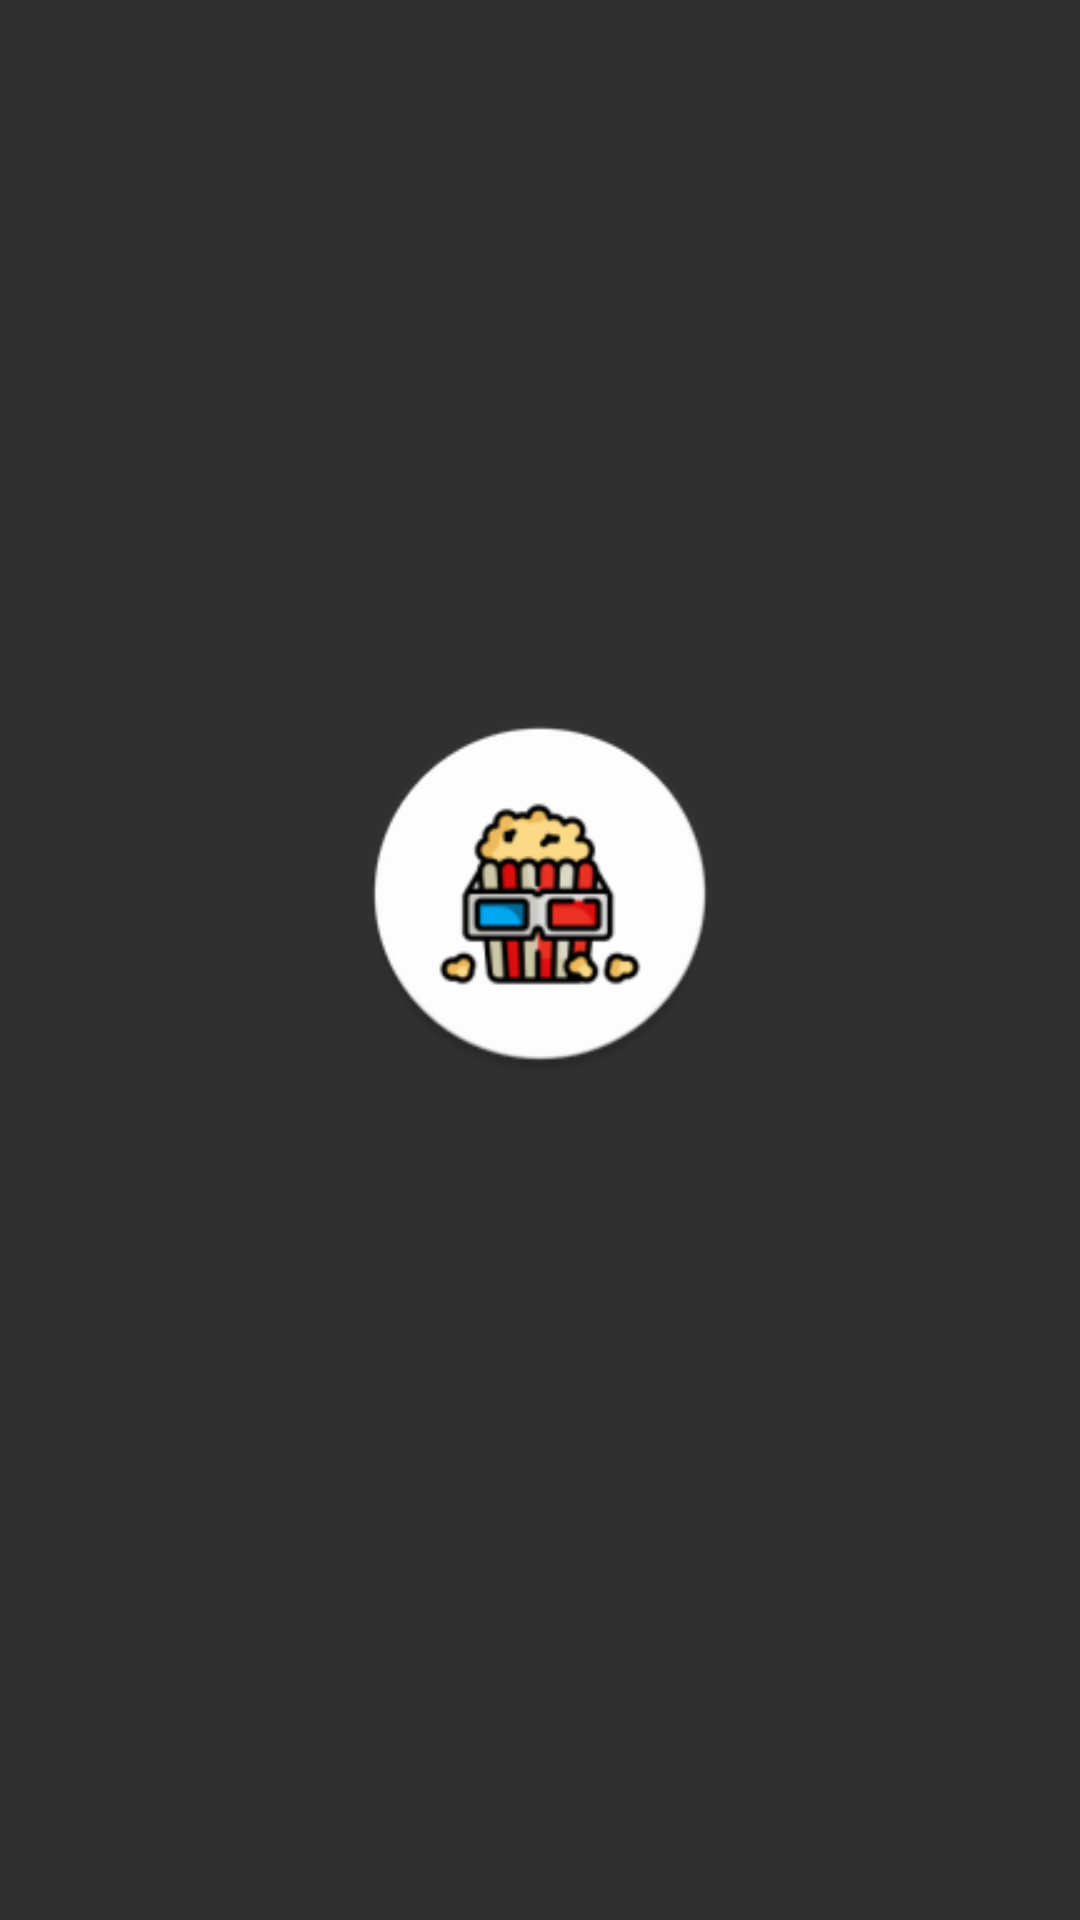

The Android layout XML behind this screen, and the referenced resources:
<!-- AndroidManifest.xml: activity theme SplashTheme -->
<!-- res/layout/activity_splash.xml -->
<?xml version="1.0" encoding="utf-8"?>
<android.support.constraint.ConstraintLayout xmlns:android="http://schemas.android.com/apk/res/android"
    xmlns:app="http://schemas.android.com/apk/res-auto"
    xmlns:tools="http://schemas.android.com/tools"
    android:layout_width="match_parent"
    android:layout_height="match_parent"
    tools:context=".ui.activities.SplashActivity">

    <ImageView
        android:id="@+id/iv_icon"
        android:layout_width="120dp"
        android:layout_height="120dp"
        android:src="@mipmap/ic_launcher_round"
        app:layout_constraintBottom_toTopOf="@id/tv_version"
        app:layout_constraintEnd_toEndOf="parent"
        app:layout_constraintStart_toStartOf="parent"
        app:layout_constraintTop_toTopOf="parent"
        app:layout_constraintVertical_chainStyle="packed"
        tools:ignore="ContentDescription" />

    <TextView
        android:id="@+id/tv_version"
        android:layout_width="wrap_content"
        android:layout_height="wrap_content"
        android:layout_marginTop="20dp"
        android:textSize="18sp"
        app:layout_constraintBottom_toBottomOf="parent"
        app:layout_constraintEnd_toEndOf="parent"
        app:layout_constraintStart_toStartOf="parent"
        app:layout_constraintTop_toBottomOf="@id/iv_icon"
        app:layout_constraintVertical_chainStyle="packed" />

    <ProgressBar
        android:id="@+id/pg_splash"
        android:layout_width="40dp"
        android:layout_height="40dp"
        app:layout_constraintBottom_toBottomOf="parent"
        app:layout_constraintEnd_toEndOf="parent"
        app:layout_constraintStart_toStartOf="parent"
        app:layout_constraintTop_toBottomOf="@id/tv_version" />

</android.support.constraint.ConstraintLayout>
<!-- resources referenced by this layout -->
<resources>
  <!-- mipmap ic_launcher_round: png bitmap (mipmap-hdpi, 5081 bytes) -->
  <style name="SplashTheme" parent="AppTheme.NoActionBar">
          <item name="android:windowAnimationStyle">@style/SplashActivityAnimation</item>
      </style>
  <style name="AppTheme.NoActionBar">
          <item name="windowActionBar">false</item>
          <item name="windowNoTitle">true</item>
      </style>
  <style name="SplashActivityAnimation" parent="@android:style/Animation.Activity">
          <item name="android:activityOpenEnterAnimation">@android:anim/fade_in</item>
          <item name="android:activityOpenExitAnimation">@android:anim/fade_out</item>
          <item name="android:activityCloseEnterAnimation">@android:anim/fade_in</item>
          <item name="android:activityCloseExitAnimation">@android:anim/fade_out</item>
      </style>
</resources>
